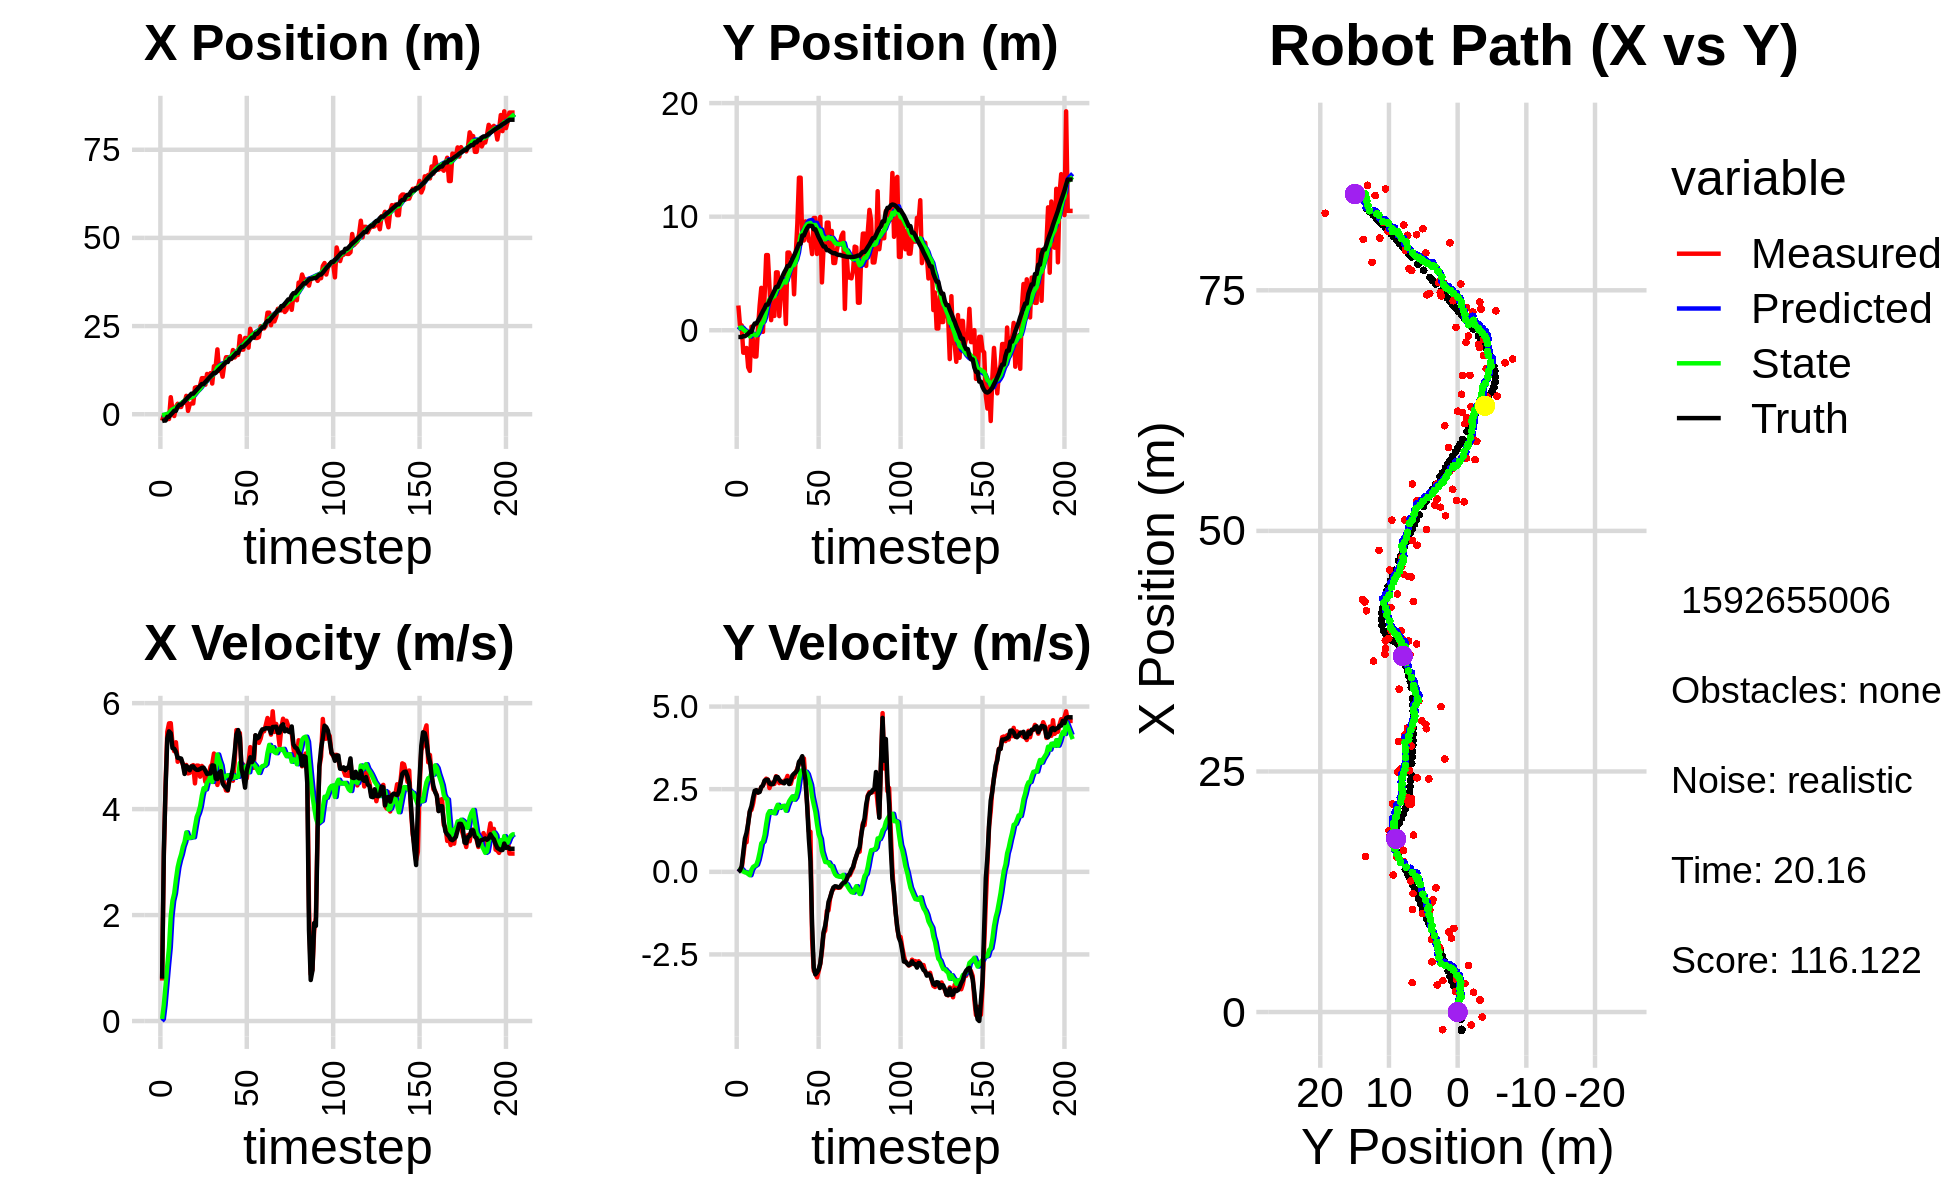

The data file committed next to this chart (first rows):
-2.454745113557232905e+00, 6.049320689254985561e-01, 0.000000000000000000e+00, -0.000000000000000000e+00, 0.000000000000000000e+00, 0.000000000000000000e+00, 0.000000000000000000e+00, 0.000000000000000000e+00, -1.745868182288879689e-01, 3.828115691859462766e-02, 0.000000000000000000e+00, 0.000000000000000000e+00, -1.930615067652419192e+00, -5.979129073092560587e-01, 0.000000000000000000e+00, 0.000000000000000000e+00, 0.000000000000000000e+00, 2.310330892214551568e-04
-1.835434109314747708e+00, 2.176729066920693789e+00, 7.639999984165478653e-01, 1.528703150634706589e-05, -1.745868182288879689e-01, 3.828115691859462766e-02, 0.000000000000000000e+00, 0.000000000000000000e+00, -2.839008449017756952e-01, 1.799837400122730469e-01, 3.900088388074310353e-02, 5.198567786974016974e-02, -1.927322983827261860e+00, -5.979129241315839227e-01, 8.000000000000000444e-01, 0.000000000000000000e+00, 8.000000119209289551e-01, -2.000920358113944530e-05
-2.737747430012043570e-01, 4.313605899239983388e-01, 3.128406718456130609e+00, 6.092685484643470262e-02, -2.800007565137013765e-01, 1.851823077992470756e-01, 3.900088388074310353e-02, 5.198567786974016974e-02, -2.008860042931951417e-01, 2.031533600681316720e-01, 3.063922229323311486e-01, 6.171409717694652242e-02, -1.790871262633623839e+00, -5.976044065195743604e-01, 3.200000000000000178e+00, 4.299999999999999656e-02, 3.200000047683715820e+00, -1.947290077805519104e-02
-2.737747430012043570e-01, 4.313605899239983388e-01, 4.455155034020733318e+00, 8.676575922011159347e-02, -1.702467819999620158e-01, 2.093247697858263145e-01, 3.063922229323311486e-01, 6.171409717694652242e-02, -3.646955169145668640e-02, 2.274590361883130074e-01, 6.722672274472438758e-01, 7.343768888401640271e-02, -1.790871262633623839e+00, -5.976044065195743604e-01, 4.397000000000000242e+00, 1.630000000000000060e-01, 4.400000095367431641e+00, -1.947290077805519104e-02
-1.347750246280039699e+00, -1.980246650036650236e+00, 5.459184788947212930e+00, 4.655571322214369645e-01, 3.075717105326770950e-02, 2.348028050767146380e-01, 6.722672274472438758e-01, 7.343768888401640271e-02, 1.075738061555371466e-01, 7.500824766690150636e-02, 1.046554506828150988e+00, 8.860335904308916377e-03, -7.537885905952607102e-01, -5.295064312950062968e-01, 5.333000000000000185e+00, 5.889999999999999680e-01, 5.364999771118164062e+00, -8.507376909255981445e-02
-1.347750246280039699e+00, -1.980246650036650236e+00, 5.618359164419149288e+00, 8.937352937590863355e-01, 2.122292568383522537e-01, 7.589428125733239938e-02, 1.046554506828150988e+00, 8.860335904308916377e-03, 2.789739705734787245e-01, -5.277617029467514265e-02, 1.387005267083803783e+00, -1.630355891532020429e-02, -7.537885905952607102e-01, -5.295064312950062968e-01, 5.467999999999999972e+00, 1.008000000000000007e+00, 5.559999942779541016e+00, -1.577523201704025269e-01
4.827274679697618254e+00, -1.565097974337480435e+00, 5.621321698338234363e+00, 8.942065561054334255e-01, 4.176744972818591251e-01, -5.440652618620716446e-02, 1.387005267083803783e+00, -1.630355891532020429e-02, 1.026712104399161385e+00, -1.393009123687972972e-01, 1.981930961161688876e+00, -2.127936927474913253e-02, -1.238027807986491480e-01, -4.252727499082366580e-01, 5.432999999999999829e+00, 1.181999999999999940e+00, 5.559999942779541016e+00, -1.577523201704025269e-01
1.252475976845579098e+00, -3.262361334055301487e+00, 5.227701717850837149e+00, 1.483068074975633754e+00, 1.224905200515330250e+00, -1.414288492962721966e-01, 1.981930961161688876e+00, -2.127936927474913253e-02, 1.388626805680239107e+00, -3.416337622528829998e-01, 2.270801596085439744e+00, -6.890389845351034548e-02, 3.874238726523187015e-01, -3.091273773999443919e-01, 5.152999999999999581e+00, 1.459999999999999964e+00, 5.355999946594238281e+00, -2.764309346675872803e-01
-5.103303193638359936e-01, -3.581840829141620386e+00, 5.093519931577216830e+00, 1.817283308707284162e+00, 1.615706965288782992e+00, -3.485241520982340080e-01, 2.270801596085439744e+00, -6.890389845351034548e-02, 1.555207112772659883e+00, -5.444451930991920374e-01, 2.407714413863506042e+00, -1.034714118142567169e-01, 9.800866839699806654e-01, -1.373141577606260266e-01, 5.139000000000000234e+00, 1.834999999999999964e+00, 5.456999778747558594e+00, -3.427051007747650146e-01
2.129005431869340992e+00, 3.041366624367110028e-01, 5.261169046423398221e+00, 1.877097728248620090e+00, 1.795978554159010532e+00, -5.547923342806176938e-01, 2.407714413863506042e+00, -1.034714118142567169e-01, 1.974389441706494441e+00, -3.784636819856668777e-01, 2.672222281768951380e+00, 6.215984776842727044e-02, 9.800866839699806654e-01, -1.373141577606260266e-01, 5.083000000000000185e+00, 1.985999999999999988e+00, 5.456999778747558594e+00, -3.427051007747650146e-01
2.968339323739057622e+00, -1.056788967661082213e+00, 4.894090564026901902e+00, 2.067812539728022259e+00, 2.241611669883389446e+00, -3.722476972088241687e-01, 2.672222281768951380e+00, 6.215984776842727044e-02, 2.426916981925991479e+00, -3.363764339134432957e-01, 2.901092018905267356e+00, 1.487938631006243684e-01, 2.142684340133344190e+00, 3.210612067050120921e-01, 4.967999999999999972e+00, 2.242999999999999883e+00, 5.451000213623046875e+00, -3.997614979743957520e-01
2.059723734719166810e+00, -2.315534876026446032e+00, 4.952120664137805051e+00, 2.369936373554538456e+00, 2.717026183816518170e+00, -3.214970476033808811e-01, 2.901092018905267356e+00, 1.487938631006243684e-01, 2.758516967892322924e+00, -3.971187923534784114e-01, 3.040694192675183150e+00, 1.803694142591564797e-01, 2.706534743189470404e+00, 5.915424366561058411e-01, 4.961999999999999744e+00, 2.452999999999999847e+00, 5.534999847412109375e+00, -4.463571012020111084e-01
2.059723734719166810e+00, -2.315534876026446032e+00, 4.932757149226779880e+00, 2.461925269567427410e+00, 3.062586387159841106e+00, -3.790818509275627468e-01, 3.040694192675183150e+00, 1.803694142591564797e-01, 3.061715767836706625e+00, -4.483539798630878925e-01, 3.147331535453437468e+00, 2.148409717250851503e-01, 2.706534743189470404e+00, 5.915424366561058411e-01, 4.953999999999999737e+00, 2.470000000000000195e+00, 5.534999847412109375e+00, -4.629251062870025635e-01
3.410191505780046040e+00, 1.881152523688490175e-01, 4.844646305631875371e+00, 2.401052243207911108e+00, 3.376448921382050550e+00, -4.268698826905793497e-01, 3.147331535453437468e+00, 2.148409717250851503e-01, 3.467409270879036054e+00, -2.658812807296437875e-01, 3.291783332254411221e+00, 3.635105081444504060e-01, 3.181029677194679550e+00, 8.276631365989431943e-01, 4.847999999999999865e+00, 2.395000000000000018e+00, 5.407000064849853516e+00, -4.601289629936218262e-01
3.258326262219831460e+00, 2.167828871416995096e+00, 4.734718865273198851e+00, 2.438998881168010335e+00, 3.796587604104477265e+00, -2.295302299151987524e-01, 3.291783332254411221e+00, 3.635105081444504060e-01, 3.817887569210870691e+00, 9.078780904858188561e-02, 3.384000375656262438e+00, 5.883060090252740792e-01, 3.735350966015318797e+00, 1.103874160138311522e+00, 4.663999999999999702e+00, 2.415999999999999925e+00, 5.251999855041503906e+00, -4.756787419319152832e-01
5.211404681433087660e+00, 3.730294777742927170e+00, 4.833378633959259929e+00, 2.561122544019090785e+00, 4.156287606776497334e+00, 1.496184099511093102e-01, 3.384000375656262438e+00, 5.883060090252740792e-01, 4.335246616714667489e+00, 5.745095889198837957e-01, 3.560981047369208063e+00, 8.610600319926700053e-01, 4.276839613712678734e+00, 1.383466316306929400e+00, 4.815999999999999837e+00, 2.564999999999999947e+00, 5.455999851226806641e+00, -4.872668087482452393e-01
9.456063508354544123e-01, -1.420569879577807393e-01, 4.673878332146874648e+00, 2.605390669360895028e+00, 4.691344721451588207e+00, 6.606155921191507741e-01, 3.560981047369208063e+00, 8.610600319926700053e-01, 4.378197389323709388e+00, 6.668356659503871242e-01, 3.454877450631978153e+00, 9.133820416193579872e-01, 4.822690367764966624e+00, 1.673936439310428348e+00, 4.788000000000000256e+00, 2.615000000000000213e+00, 5.455999851226806641e+00, -5.085347294807434082e-01
2.818620562552344833e+00, 2.968226505734801179e+00, 4.684798310636369756e+00, 2.743484046197293136e+00, 4.723685134386907514e+00, 7.581738701123229562e-01, 3.454877450631978153e+00, 9.133820416193579872e-01, 4.598444565406910378e+00, 1.048023645102237777e+00, 3.456063108201125278e+00, 1.110237916054464646e+00, 5.286248564701538477e+00, 1.932555987038835132e+00, 4.732999999999999652e+00, 2.758000000000000007e+00, 5.478000164031982422e+00, -5.297744870185852051e-01
3.054787039311591901e+00, 6.616053653743953156e+00, 4.811647975339615968e+00, 2.817769001130936868e+00, 4.944050876227023217e+00, 1.159047436707684176e+00, 3.456063108201125278e+00, 1.110237916054464646e+00, 4.826717801808414698e+00, 1.744934149417047609e+00, 3.468427731191806807e+00, 1.451010901264685460e+00, 5.830922484583682674e+00, 2.250802589240069818e+00, 4.806000000000000050e+00, 2.786000000000000032e+00, 5.554999828338623047e+00, -5.297744870185852051e-01
3.054787039311591901e+00, 6.616053653743953156e+00, 4.829635160022092144e+00, 2.786826618826984348e+00, 5.173560574927595468e+00, 1.890035239543516266e+00, 3.468427731191806807e+00, 1.451010901264685460e+00, 5.033704614218099671e+00, 2.390601892311678078e+00, 3.469017307308600806e+00, 1.737587545104583242e+00, 5.830922484583682674e+00, 2.250802589240069818e+00, 4.806000000000000050e+00, 2.786000000000000032e+00, 5.554999828338623047e+00, -5.233557820320129395e-01
7.534223079826322333e+00, 3.790970875173007126e+00, 4.485744407367296738e+00, 2.534008800455652022e+00, 5.380606344948959396e+00, 2.564360646822136491e+00, 3.469017307308600806e+00, 1.737587545104583242e+00, 5.646046673670323202e+00, 2.714587123015726355e+00, 3.667481137610889341e+00, 1.834030391748071365e+00, 6.382777571892342294e+00, 2.568939758316097777e+00, 4.764000000000000234e+00, 2.670999999999999819e+00, 5.461999893188476562e+00, -5.142127275466918945e-01
7.685507893820902048e+00, 8.855819237860970139e-01, 4.821368128740294523e+00, 2.692005118048277801e+00, 6.012794787431412047e+00, 2.897990162190533514e+00, 3.667481137610889341e+00, 1.834030391748071365e+00, 6.237649781425032458e+00, 2.749498921633511284e+00, 3.851767871463268822e+00, 1.783386991656034981e+00, 6.930859923388315025e+00, 2.878082110175943065e+00, 4.740999999999999659e+00, 2.649999999999999911e+00, 5.431000232696533203e+00, -5.092304348945617676e-01
6.664653420680028972e+00, 2.599489464267024541e+00, 4.819996728056972657e+00, 2.694459821550674317e+00, 6.622826568571359651e+00, 2.927837620799114582e+00, 3.851767871463268822e+00, 1.783386991656034981e+00, 6.676632387396891133e+00, 2.938293169073770361e+00, 3.934203350957309997e+00, 1.813055065701306034e+00, 7.476804137527391703e+00, 3.183077169421594022e+00, 4.740999999999999659e+00, 2.649999999999999911e+00, 5.431000232696533203e+00, -5.097396373748779297e-01
8.266630351245794373e+00, 1.258731914776583416e+00, 4.612161809121627876e+00, 2.657497311220598402e+00, 7.070052722492622621e+00, 3.119598675643901142e+00, 3.934203350957309997e+00, 1.813055065701306034e+00, 7.223329968564954129e+00, 2.984412089011570846e+00, 4.053768032049728021e+00, 1.768735344909179164e+00, 8.024714827317708910e+00, 3.490789724342056033e+00, 4.759000000000000341e+00, 2.741000000000000103e+00, 5.493000030517578125e+00, -5.227307081222534180e-01
1.022415590280548514e+01, 5.092957093214355524e+00, 4.814352601799365416e+00, 2.893561677693087919e+00, 7.628706771769927286e+00, 3.161285623502488651e+00, 4.053768032049728021e+00, 1.768735344909179164e+00, 7.924769152514313575e+00, 3.391292918201862072e+00, 4.254284402935786247e+00, 1.912520736552706824e+00, 8.567092299690886037e+00, 3.807167364617156657e+00, 4.778999999999999915e+00, 2.871999999999999886e+00, 5.576000213623046875e+00, -5.411751866340637207e-01
1.022415590280548514e+01, 5.092957093214355524e+00, 4.746641398273850676e+00, 2.852865334928605279e+00, 8.350197592807891311e+00, 3.582544991857132821e+00, 4.254284402935786247e+00, 1.912520736552706824e+00, 8.561047953643988961e+00, 3.765014651446069394e+00, 4.394347401587699764e+00, 2.027721821249429013e+00, 8.567092299690886037e+00, 3.807167364617156657e+00, 4.783000000000000362e+00, 2.866999999999999993e+00, 5.576000213623046875e+00, -5.411751866340637207e-01
8.371319353164423660e+00, 1.240051103944946442e+00, 4.518456159435673136e+00, 2.683016984298066454e+00, 9.000482693802759115e+00, 3.967786833571012473e+00, 4.394347401587699764e+00, 2.027721821249429013e+00, 8.944525923072458085e+00, 3.743411756970091542e+00, 4.371291026480368380e+00, 1.934437715155369775e+00, 9.115195631974405188e+00, 4.135903192947454343e+00, 4.729000000000000092e+00, 2.786999999999999922e+00, 5.488999843597412109e+00, -5.358412861824035645e-01
1.141828846938084929e+01, 3.679765773936637174e+00, 4.658017475517812755e+00, 2.731826170849626312e+00, 9.381655025720494478e+00, 3.936855528485628586e+00, 4.371291026480368380e+00, 1.934437715155369775e+00, 9.598079012208073024e+00, 3.948482980707436418e+00, 4.502934242529244457e+00, 1.961374032208109019e+00, 9.659192442758836705e+00, 4.457547976560274350e+00, 4.661999999999999922e+00, 2.724000000000000199e+00, 5.399000167846679688e+00, -5.304177403450012207e-01
1.061970832930145647e+01, 4.046311212874966756e+00, 4.638024324668239551e+00, 2.684699903457688830e+00, 1.004837243646099765e+01, 4.144620383928247165e+00, 4.502934242529244457e+00, 1.961374032208109019e+00, 1.011188683720837567e+01, 4.167673989667170176e+00, 4.544389006195582503e+00, 1.991951610740088530e+00, 1.020259606838404842e+01, 4.775564982453931684e+00, 4.671999999999999709e+00, 2.706999999999999851e+00, 5.399000167846679688e+00, -5.247195363044738770e-01
1.164783555299695728e+01, 3.595936966833096715e+00, 4.800495763618290113e+00, 2.755261100936700291e+00, 1.056632573782793472e+01, 4.366869150741178984e+00, 4.544389006195582503e+00, 1.991951610740088530e+00, 1.068657499335308714e+01, 4.329154099776128639e+00, 4.622891828733471264e+00, 1.993635126723143580e+00, 1.074012887471212352e+01, 5.085604025211193147e+00, 4.673000000000000043e+00, 2.677999999999999936e+00, 5.386000156402587891e+00, -5.210474133491516113e-01
8.704337954696567792e+00, 5.482390652488440264e-01, 4.851451408078474969e+00, 2.772933686783682905e+00, 1.114886417622643400e+01, 4.528517612448442975e+00, 4.622891828733471264e+00, 1.993635126723143580e+00, 1.091844263156486861e+01, 4.193219461228191669e+00, 4.512312889992852405e+00, 1.849192324258846831e+00, 1.118753182897610898e+01, 5.341903997785551361e+00, 4.825000000000000178e+00, 2.755999999999999783e+00, 5.557000160217285156e+00, -5.192511081695556641e-01
1.361342501644803349e+01, 6.837250782621952183e+00, 5.048641843873608259e+00, 2.901472729352617463e+00, 1.136967392056415349e+01, 4.378138693654076263e+00, 4.512312889992852405e+00, 1.849192324258846831e+00, 1.161940413361339886e+01, 4.653396053484584627e+00, 4.675590019178832435e+00, 2.012613880691600965e+00, 1.173884141423195793e+01, 5.657300306267310397e+00, 4.820000000000000284e+00, 2.765000000000000124e+00, 5.557000160217285156e+00, -5.216115117073059082e-01
1.361342501644803349e+01, 6.837250782621952183e+00, 4.656749890592696062e+00, 2.676251006271371136e+00, 1.208696313553128121e+01, 4.854657441553745123e+00, 4.675590019178832435e+00, 2.012613880691600965e+00, 1.223719643586641403e+01, 5.068348020761937356e+00, 4.754896960295083019e+00, 2.135388591419943083e+00, 1.173884141423195793e+01, 5.657300306267310397e+00, 4.573999999999999844e+00, 2.654999999999999805e+00, 5.289000034332275391e+00, -5.216115117073059082e-01
1.839080703256454896e+01, 6.423352046002151816e+00, 4.455967760354575979e+00, 2.662861648727525843e+00, 1.271268613189592145e+01, 5.281886879903932019e+00, 4.754896960295083019e+00, 2.135388591419943083e+00, 1.325979677651758237e+01, 5.411355690549413566e+00, 5.030951882732987102e+00, 2.213084530642956960e+00, 1.226356828175561731e+01, 5.963217093210426256e+00, 4.567999999999999616e+00, 2.762999999999999901e+00, 5.337999820709228516e+00, -5.386488437652587891e-01
1.231753686082128851e+01, 6.494782357458769084e+00, 4.607280746234232893e+00, 2.847107115490409512e+00, 1.376289196479088162e+01, 5.632664143613709484e+00, 5.030951882732987102e+00, 2.213084530642956960e+00, 1.359801768076540185e+01, 5.740889525912831637e+00, 4.919300471546983466e+00, 2.283140684182877855e+00, 1.279021012799543655e+01, 6.282658888165846278e+00, 4.684999999999999609e+00, 2.916999999999999815e+00, 5.519000053405761719e+00, -5.535195469856262207e-01
1.290596038084231800e+01, 3.162144733994485701e+00, 4.544512057005291261e+00, 2.862699627246481970e+00, 1.408994772792009975e+01, 5.969203594331119689e+00, 4.919300471546983466e+00, 2.283140684182877855e+00, 1.395346729426167443e+01, 5.734078357268940884e+00, 4.825543094646771003e+00, 2.182819152882298219e+00, 1.324056184267326763e+01, 6.563081099402931606e+00, 4.716000000000000192e+00, 2.970000000000000195e+00, 5.572999954223632812e+00, -5.621327161788940430e-01
1.064685618896400143e+01, 6.585504008612212523e+00, 4.625053199353188482e+00, 3.016846879041701346e+00, 1.443602160372635090e+01, 5.952360272557170262e+00, 4.825543094646771003e+00, 2.182819152882298219e+00, 1.405042453707097749e+01, 6.048157964797963970e+00, 4.608205562692716306e+00, 2.252048085952476519e+00, 1.377404725524791296e+01, 6.903485132480412290e+00, 4.483999999999999986e+00, 3.008000000000000007e+00, 5.399000167846679688e+00, -5.779789686203002930e-01
1.423722250768120112e+01, 9.379186464102943432e+00, 4.474996331029911900e+00, 3.110772533995189271e+00, 1.451124509334024992e+01, 6.273362773393211356e+00, 4.608205562692716306e+00, 2.252048085952476519e+00, 1.447727701547409396e+01, 6.599987341939325347e+00, 4.582658544471065909e+00, 2.435476621435882727e+00, 1.428865182416517321e+01, 7.247369124187581946e+00, 4.434000000000000163e+00, 3.080000000000000071e+00, 5.399000167846679688e+00, -6.074603199958801270e-01
1.615932118869573486e+01, 1.343009836756230158e+01, 4.352249782576655512e+00, 3.286949617571090165e+00, 1.493554286992119984e+01, 6.843535004082913709e+00, 4.582658544471065909e+00, 2.435476621435882727e+00, 1.504495433149110539e+01, 7.493221701538784529e+00, 4.628410890680325629e+00, 2.777619326619866769e+00, 1.480419099316201503e+01, 7.617836787226790918e+00, 4.408000000000000362e+00, 3.327999999999999847e+00, 5.522999763488769531e+00, -6.468399167060852051e-01
1.615932118869573486e+01, 1.343009836756230158e+01, 4.348259729954072839e+00, 3.283936210115849796e+00, 1.550779542055913751e+01, 7.770983634200771206e+00, 4.628410890680325629e+00, 2.777619326619866769e+00, 1.555797542488881469e+01, 8.319195823233632936e+00, 4.639728478741787399e+00, 3.060691446266817994e+00, 1.480419099316201503e+01, 7.617836787226790918e+00, 4.360000000000000320e+00, 3.391000000000000014e+00, 5.522999763488769531e+00, -6.468399167060852051e-01
1.565489216141969386e+01, 7.902301652316320535e+00, 4.585135978465692652e+00, 3.423129190660516130e+00, 1.602194827276299449e+01, 8.625264967860314158e+00, 4.639728478741787399e+00, 3.060691446266817994e+00, 1.598279337658095756e+01, 8.574154233238752809e+00, 4.615762690432186233e+00, 3.045154535364971604e+00, 1.573813951030735225e+01, 8.341144395729775951e+00, 4.543000000000000149e+00, 3.498000000000000220e+00, 5.734000205993652344e+00, -6.413028836250305176e-01
1.565489216141969386e+01, 7.902301652316320535e+00, 4.595553108651143859e+00, 3.430906317137942807e+00, 1.644436964562417458e+01, 8.878669686775250369e+00, 4.615762690432186233e+00, 3.045154535364971604e+00, 1.636513488739456790e+01, 8.805048517289446153e+00, 4.572265657975601805e+00, 3.019163729700435450e+00, 1.573813951030735225e+01, 8.341144395729775951e+00, 4.604000000000000092e+00, 3.060999999999999943e+00, 5.528999805450439453e+00, -6.413028836250305176e-01
1.820368683321134284e+01, 9.585263265380678632e+00, 4.536152796900594808e+00, 2.766096338077277839e+00, 1.682236145319212639e+01, 9.106964890259490630e+00, 4.572265657975601805e+00, 3.019163729700435450e+00, 1.695733391833083559e+01, 9.140190725609329547e+00, 4.642452815738052685e+00, 3.028800917649451030e+00, 1.624908769120059659e+01, 8.696225000219270029e+00, 4.783999999999999808e+00, 2.770999999999999908e+00, 5.528999805450439453e+00, -5.475862622261047363e-01
1.609896254520559822e+01, 8.874596013603273548e+00, 4.879237459001616095e+00, 2.056712820650549833e+00, 1.742157919990464165e+01, 9.443070817374275450e+00, 4.642452815738052685e+00, 3.028800917649451030e+00, 1.730270426958357888e+01, 9.347196193706061251e+00, 4.591992454563200710e+00, 2.955888988909456838e+00, 1.680488526832495566e+01, 8.991494966877301209e+00, 5.067999999999999616e+00, 1.977999999999999980e+00, 5.440999984741210938e+00, -3.989222645759582520e-01
1.681083762614397159e+01, 7.881765319304534501e+00, 5.491195462122438364e+00, 1.228779787188511552e+00, 1.776190351503989717e+01, 9.642785092597007335e+00, 4.591992454563200710e+00, 2.955888988909456838e+00, 1.771377336481051046e+01, 9.402675692518419837e+00, 4.616067059878985468e+00, 2.792030998060256675e+00, 1.738805520545090744e+01, 9.190299822593216206e+00, 5.405999999999999694e+00, 1.018000000000000016e+00, 5.500999927520751953e+00, -2.201460003852844238e-01
1.681083762614397159e+01, 7.881765319304534501e+00, 5.418005729954988858e+00, 1.212401921177830078e+00, 1.817538007079840767e+01, 9.681878792324445371e+00, 4.616067059878985468e+00, 2.792030998060256675e+00, 1.808131051379986687e+01, 9.444672706655866889e+00, 4.610183262697705509e+00, 2.633508824928433967e+00, 1.738805520545090744e+01, 9.190299822593216206e+00, 5.491999999999999993e+00, 3.140000000000000013e-01, 5.500999927520751953e+00, -2.201460003852844238e-01
2.217410576325727689e+01, 6.704037738891349463e+00, 5.435293744204392041e+00, -2.029972030694405127e+00, 1.854232884006963644e+01, 9.708023589148710997e+00, 4.610183262697705509e+00, 2.633508824928433967e+00, 1.894434136415045700e+01, 9.222381173220888684e+00, 4.870904675145083296e+00, 2.271085369673394805e+00, 1.853712213060573433e+01, 9.178914857969301622e+00, 5.358999999999999986e+00, -1.594999999999999973e+00, 5.591000080108642578e+00, 3.574371635913848877e-01
1.831830835358544007e+01, 9.878631664558987779e+00, 4.706028654480836515e+00, -2.992695253032496616e+00, 1.943143183166496613e+01, 9.449489710188228031e+00, 4.870904675145083296e+00, 2.271085369673394805e+00, 1.931272671100377991e+01, 9.256211314730411033e+00, 4.798282946139194927e+00, 2.036553378581228646e+00, 1.911895692340947051e+01, 8.886285616351573324e+00, 4.748000000000000220e+00, -2.899999999999999911e+00, 5.563000202178955078e+00, 5.664190649986267090e-01
1.831830835358544007e+01, 9.878631664558987779e+00, 4.841884766193901513e+00, -3.079089954482522984e+00, 1.979255500561770020e+01, 9.459866652588534208e+00, 4.798282946139194927e+00, 2.036553378581228646e+00, 1.964876225678249000e+01, 9.272188366495601741e+00, 4.723793284465357623e+00, 1.808700083037845463e+00, 1.911895692340947051e+01, 8.886285616351573324e+00, 4.616999999999999993e+00, -3.103000000000000203e+00, 5.563000202178955078e+00, 5.664190649986267090e-01
2.162401354296968137e+01, 6.711483193825432458e+00, 4.581210452404801181e+00, -3.194485281994375203e+00, 2.012114158522902585e+01, 9.453058374799386598e+00, 4.723793284465357623e+00, 1.808700083037845463e+00, 2.026269798798994870e+01, 8.976758268637864191e+00, 4.791603271639870876e+00, 1.441868984291328371e+00, 1.964249646676336525e+01, 8.534087969366279225e+00, 4.405000000000000249e+00, -3.047000000000000153e+00, 5.355999946594238281e+00, 6.089126467704772949e-01
2.158959662912345223e+01, 7.059726192319792482e+00, 4.583472567107071960e+00, -3.003694297964145221e+00, 2.074185831515393730e+01, 9.120945167066997428e+00, 4.791603271639870876e+00, 1.441868984291328371e+00, 2.081516386903840754e+01, 8.732551891550812684e+00, 4.819279005980114938e+00, 1.133048556561387699e+00, 2.014692437622025523e+01, 8.187968088410370271e+00, 4.733999999999999986e+00, -2.959000000000000075e+00, 5.583000183105468750e+00, 5.801141262054443359e-01
1.887285256376645037e+01, 9.979540659990837170e+00, 4.878922775760582198e+00, -2.787341578744775283e+00, 2.129709176963642037e+01, 8.845856747206951809e+00, 4.819279005980114938e+00, 1.133048556561387699e+00, 2.106002247025988794e+01, 8.777540500162036352e+00, 4.695790615919710476e+00, 9.955707548310790411e-01, 2.059079396720814970e+01, 7.911586596458018761e+00, 4.847999999999999865e+00, -2.767999999999999794e+00, 5.583000183105468750e+00, 5.190511941909790039e-01
2.422987663719546347e+01, 4.207663370844239026e+00, 5.169795067296225177e+00, -2.407785028890138346e+00, 2.152960153185185987e+01, 8.877097575645144900e+00, 4.695790615919710476e+00, 9.955707548310790411e-01, 2.182135655441037514e+01, 8.292556800897788349e+00, 4.878091200703571495e+00, 6.178900170736838504e-01, 2.115230405347757525e+01, 7.616721941792834905e+00, 4.977999999999999758e+00, -2.318999999999999950e+00, 5.492000102996826172e+00, 4.358666837215423584e-01
2.226785683618726708e+01, 7.246603413229390611e+00, 5.009124336540552669e+00, -1.864858208611569701e+00, 2.230916567448073096e+01, 8.354345802605156024e+00, 4.878091200703571495e+00, 6.178900170736838504e-01, 2.231178802585423782e+01, 8.141470690111601627e+00, 4.886753034164147635e+00, 4.474036957233793466e-01, 2.173160111932141092e+01, 7.369648767630724961e+00, 4.886000000000000121e+00, -1.820999999999999952e+00, 5.214000225067138672e+00, 3.563946485519409180e-01
2.226785683618726708e+01, 7.246603413229390611e+00, 4.778582952283839447e+00, -1.779029436161348343e+00, 2.280046332927065222e+01, 8.186211059683939695e+00, 4.886753034164147635e+00, 4.474036957233793466e-01, 2.274216508525189084e+01, 8.000308781902731425e+00, 4.849580473089308619e+00, 2.969750876694308706e-01, 2.173160111932141092e+01, 7.369648767630724961e+00, 4.953000000000000291e+00, -1.627999999999999892e+00, 5.214000225067138672e+00, 3.563946485519409180e-01
2.163054716595961935e+01, 9.477222515197782471e+00, 5.386693484716646552e+00, -1.182690504336349369e+00, 2.322712313256082339e+01, 8.030006290669675195e+00, 4.849580473089308619e+00, 2.969750876694308706e-01, 2.309650069491007685e+01, 8.098921022162953065e+00, 4.809475540218124401e+00, 2.916639282645628328e-01, 2.281166207815246594e+01, 7.047104192636050257e+00, 5.394999999999999574e+00, -1.318000000000000060e+00, 5.553999900817871094e+00, 2.161284685134887695e-01
2.163054716595961935e+01, 9.477222515197782471e+00, 5.312461880565111372e+00, -1.166392377553979953e+00, 2.357744824893189062e+01, 8.128087414989408899e+00, 4.809475540218124401e+00, 2.916639282645628328e-01, 2.341037682319041124e+01, 8.188847301330460127e+00, 4.747985816468601072e+00, 2.829143566024462930e-01, 2.281166207815246594e+01, 7.047104192636050257e+00, 5.333999999999999631e+00, -9.160000000000000364e-01, 5.412000179290771484e+00, 2.161284685134887695e-01
2.187751090543996568e+01, 7.195276393125172198e+00, 5.250608499869905188e+00, -7.986426005564921660e-01, 2.388517540483726975e+01, 8.217138736990705183e+00, 4.747985816468601072e+00, 2.829143566024462930e-01, 2.371206661614595390e+01, 8.074302431450691486e+00, 4.683246959847276791e+00, 1.840027941100443321e-01, 2.342867696282164403e+01, 6.929779841509638771e+00, 5.355999999999999872e+00, -7.750000000000000222e-01, 5.412000179290771484e+00, 1.509477645158767700e-01
2.494662839180308822e+01, 8.735146357070846079e+00, 5.328973749171567853e+00, -6.119910969559835268e-01, 2.418039131213068060e+01, 8.092702710861695792e+00, 4.683246959847276791e+00, 1.840027941100443321e-01, 2.428937522388509151e+01, 8.117132347298202433e+00, 4.777308890510532535e+00, 1.749269232807802998e-01, 2.404688012630021632e+01, 6.846102549231614098e+00, 5.445999999999999730e+00, -6.029999999999999805e-01, 5.479000091552734375e+00, 1.143412888050079346e-01
2.433855941854016436e+01, 5.918794168705439951e+00, 5.473920766560603113e+00, -4.921436647871700876e-01, 2.476710611293614406e+01, 8.134625039626280696e+00, 4.777308890510532535e+00, 1.749269232807802998e-01, 2.476035179035212508e+01, 7.899223979948078345e+00, 4.812289155131968421e+00, 4.147018929502055418e-02, 2.467740666889303114e+01, 6.780298068082689866e+00, 5.504999999999999893e+00, -4.729999999999999760e-01, 5.526000022888183594e+00, 8.966589719057083130e-02
2.433855941854016436e+01, 5.918794168705439951e+00, 5.467944828530900914e+00, -4.916063862681888108e-01, 2.524158070586532077e+01, 7.903370998877580433e+00, 4.812289155131968421e+00, 4.147018929502055418e-02, 2.518573021643419807e+01, 7.695388692958533561e+00, 4.818742128507357059e+00, -7.495032671156846849e-02, 2.467740666889303114e+01, 6.780298068082689866e+00, 5.508000000000000007e+00, -4.359999999999999987e-01, 5.526000022888183594e+00, 8.966589719057083130e-02
... 145 more rows
